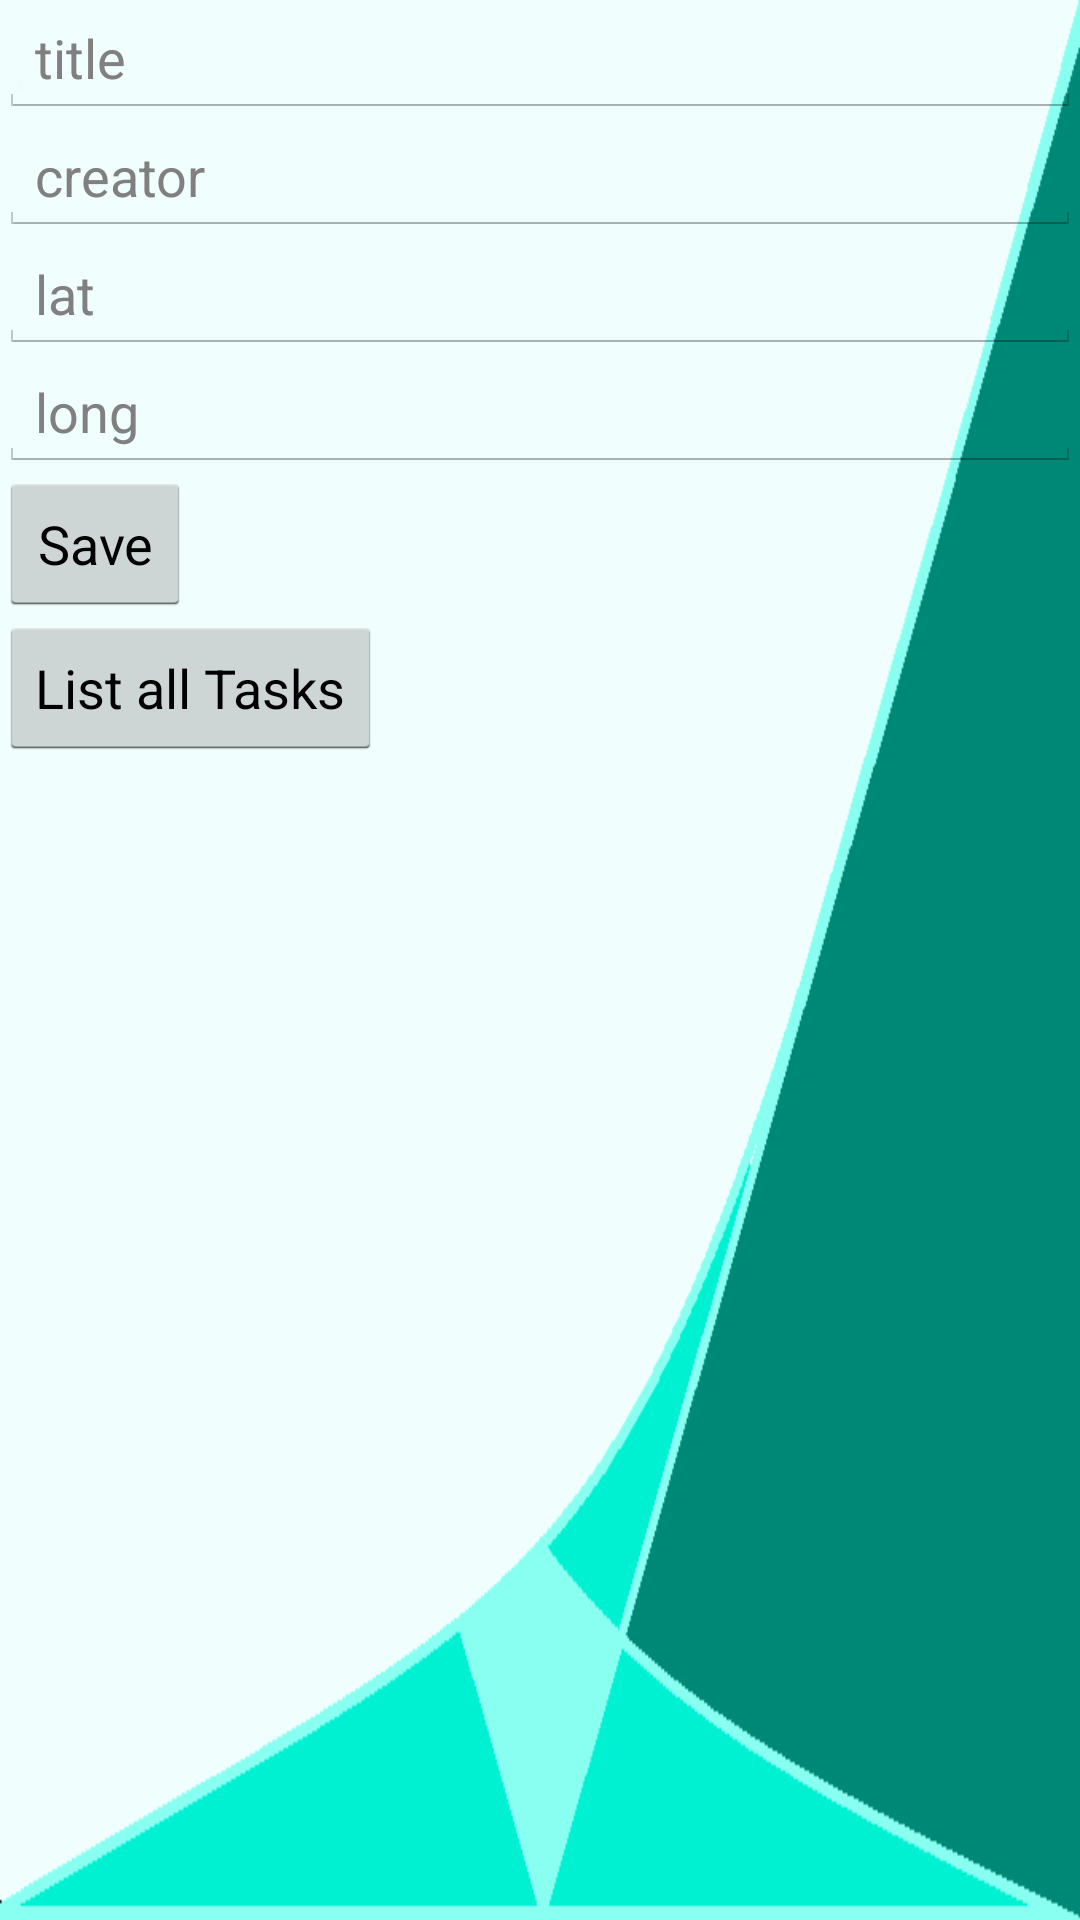

Layout XML and referenced resources for this Android screen:
<!-- AndroidManifest.xml: application theme AppTheme -->
<!-- res/layout/fragment_create_task_2.xml -->
<RelativeLayout xmlns:android="http://schemas.android.com/apk/res/android"
    xmlns:tools="http://schemas.android.com/tools"
    android:layout_width="match_parent"
    android:layout_height="match_parent"
    android:paddingBottom="@dimen/activity_vertical_margin"
    android:paddingLeft="@dimen/activity_horizontal_margin"
    android:paddingRight="@dimen/activity_horizontal_margin"
    android:paddingTop="@dimen/activity_vertical_margin"
    android:id="@+id/fragment_pane2" 
    android:background="@drawable/scry_menu">

   

        <LinearLayout
            android:layout_width="match_parent"
            android:layout_height="wrap_content"
            android:orientation="vertical" >

            <EditText
                android:id="@+id/etxt_title"
                android:layout_width="match_parent"
                android:layout_height="wrap_content"
                android:hint="title" 
                android:textColor="@android:color/black"
                android:ems="10" >
            </EditText>

            <EditText
                android:id="@+id/etxt_owner"
                android:layout_width="match_parent"
                android:layout_height="wrap_content"
                android:textColor="@android:color/black"
                android:ems="10"
                android:hint="creator" />

            <EditText
                android:id="@+id/etxt_lat"
                android:layout_width="match_parent"
                android:layout_height="wrap_content"
                android:ems="10"
                android:hint="lat"
                android:inputType="numberDecimal" />

            <EditText
                android:id="@+id/etxt_long"
                android:layout_width="match_parent"
                android:layout_height="wrap_content"
                android:ems="10"
                android:hint="long"
                android:inputType="numberDecimal" />

            <Button
                android:id="@+id/btn_saveTask"
                android:layout_width="wrap_content"
                android:layout_height="wrap_content"
                android:text="Save" />

            <Button
                android:id="@+id/btn_listTasks"
                android:layout_width="wrap_content"
                android:layout_height="wrap_content"
                android:text="List all Tasks" />

        </LinearLayout>
    

</RelativeLayout>
<!-- resources referenced by this layout -->
<resources>
  <!-- drawable scry_menu: png bitmap (drawable-mdpi, 7126 bytes) -->
  <style name="AppTheme" parent="android:Theme.Holo.Light.DarkActionBar">
          <item name="android:actionBarStyle">@style/ActionBar</item>
      </style>
  <style name="ActionBar" parent="android:style/Widget.Holo.ActionBar">
          <item name="android:titleTextStyle">@style/ActionBarTitleText</item>
          <item name="android:background">@color/primaryAppColor</item>
          <item name="android:actionBarTabTextStyle">@android:style/TextAppearance.DeviceDefault.Widget.TabWidget</item>
          <item name="android:backgroundStacked">@color/secondaryAppColor</item>
      </style>
  <style name="ActionBarTitleText" parent="android:style/TextAppearance.Holo.Widget.ActionBar.Title">
          <item name="android:textColor">@android:color/white</item>
      </style>
  <color name="primaryAppColor">#FF008877</color>
  <color name="secondaryAppColor">#FF595d59</color>
</resources>
